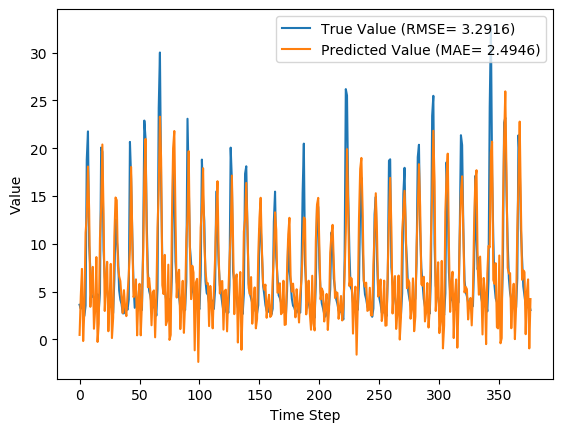

Data behind this chart, as committed beside it:
y_true, y_pred, y_true_scaled, y_pred_scaled
3.63, 0.4737, 0.08847, -0.0102
3.21, 4.502, 0.07534, 0.1157
4.29, 7.377, 0.1091, 0.2056
3.67, -0.1665, 0.08972, -0.03021
2.46, 3.083, 0.05189, 0.07138
3.54, 11.15, 0.08565, 0.3235
18.82, 12.89, 0.5633, 0.3778
21.76, 18.08, 0.6552, 0.5403
9.83, 13.48, 0.2823, 0.3965
7.16, 3.409, 0.1988, 0.08155
4.67, 5.668, 0.121, 0.1522
4.44, 7.593, 0.1138, 0.2123
4.4, 1.118, 0.1125, 0.009927
3.83, 3.081, 0.09472, 0.07129
4.42, 8.615, 0.1132, 0.2443
4.72, -0.2622, 0.1225, -0.0332
3.03, 1.635, 0.06971, 0.02612
4.87, 10.61, 0.1272, 0.3067
20.07, 13.79, 0.6024, 0.4062
19.62, 20.39, 0.5883, 0.6123
9.33, 13.1, 0.2666, 0.3845
6.56, 2.977, 0.1801, 0.06806
5.37, 5.937, 0.1429, 0.1606
5.07, 8.118, 0.1335, 0.2288
4.02, 0.8582, 0.1007, 0.00182
3.34, 3.988, 0.0794, 0.09967
4.47, 7.901, 0.1147, 0.222
3.61, 0.1456, 0.08784, -0.02046
2.75, 2.257, 0.06096, 0.04554
6.28, 10.77, 0.1713, 0.3118
12.55, 14.85, 0.3673, 0.4391
10.44, 14.56, 0.3013, 0.4302
9.01, 7.681, 0.2566, 0.2151
5.12, 6.598, 0.135, 0.1813
4.16, 6.102, 0.105, 0.1657
3.72, 4.347, 0.09128, 0.1109
2.73, 2.762, 0.06033, 0.06133
2.73, 5.155, 0.06033, 0.1361
3.43, 3.37, 0.08221, 0.08034
3.4, 2.439, 0.08128, 0.05123
3.1, 4.689, 0.0719, 0.1216
4.17, 6.713, 0.1053, 0.1848
20.66, 9.435, 0.6208, 0.2699
16.78, 18.04, 0.4995, 0.5388
10.67, 10.47, 0.3085, 0.3022
5.59, 4.419, 0.1497, 0.1131
3.31, 4.786, 0.07846, 0.1246
5.26, 6.282, 0.1394, 0.1714
3.05, 0.4291, 0.07033, -0.01159
3.04, 4.288, 0.07002, 0.109
5.26, 5.819, 0.1394, 0.1569
3.41, 0.4306, 0.08159, -0.01155
3.07, 3.74, 0.07096, 0.0919
9.62, 8.789, 0.2757, 0.2497
22.89, 17.05, 0.6905, 0.5081
21.04, 20.98, 0.6327, 0.6307
12.14, 10.74, 0.3545, 0.3108
7.0, 5.462, 0.1938, 0.1457
5.08, 6.42, 0.1338, 0.1757
4.58, 5.032, 0.1182, 0.1323
... 317 more rows
